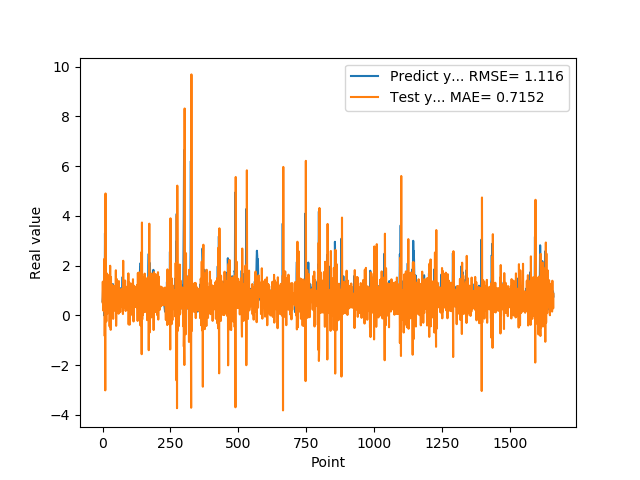

Values plotted in this chart, from the file beside it:
5.654720067979999154e-01, 5.263292876224917594e-01
7.307389974590000614e-01, 1.355643019831378693e+00
1.074290990829999792e+00, 3.059048232761605868e-01
9.521890282630000035e-01, 1.901259631696372854e-01
9.879170060160000766e-01, 9.830218577310610995e-01
1.011654973029999960e+00, 6.190225376434613791e-01
0.000000000000000000e+00, 6.788339732527617354e-01
7.643579840659999736e-01, 2.277898985916384955e+00
7.788103222849999119e-01, -8.309521304494611460e-01
3.306220054629999794e+00, 8.328372861733451815e-01
1.055441975589999970e+00, -3.017084421933596161e+00
7.543110251430000801e-01, 4.902340508219384496e+00
7.915459871289999283e-01, 6.185973002145511712e-01
1.409499049189999909e+00, 5.504519227949407068e-01
8.875439763070001042e-01, -2.439561713284603695e-01
6.401469707490000660e-01, 1.693190394820309530e+00
5.082880258560000808e-01, 9.493830440400601312e-01
8.640019893649999450e-01, 8.098679072380923216e-01
5.725920200349999822e-01, 7.189708125406479855e-02
8.469420075419999971e-01, 1.221079472928902065e+00
9.181020259860001032e-01, 1.675078806399428744e-01
7.976629734039999420e-01, 6.447067829354476975e-01
9.608020186419998776e-01, 8.984863913134993885e-01
9.555831551549999192e-01, 4.063422273984882982e-01
3.470349907879999862e-01, 7.493629224190716531e-01
9.546210169789999256e-01, 1.636768567885936942e+00
1.293938040730000072e+00, -4.459852667829793949e-01
5.251880288119999962e-01, 3.304366542762247061e-01
4.773890078070000542e-01, 1.995624013567530497e+00
1.275226235389999907e+00, 5.439881591849572429e-01
8.723750114439999814e-01, -5.831048778420772072e-01
8.355640172959999390e-01, 1.539055966541013509e+00
7.321749925609999377e-01, 6.534192677127365068e-01
7.640249729160000225e-01, 8.375383023677713812e-01
4.072830080990000323e-01, 6.025113060147117006e-01
4.752210080619999610e-01, 1.236348871292037632e+00
8.781340122220000488e-01, 4.486938203227702204e-01
7.414129972460000717e-01, 4.146534105333533893e-02
1.258002042770000051e+00, 9.958404270108626166e-01
1.069700956339999953e+00, -1.399953253892967653e-01
7.274609804150000691e-01, 1.145682451720011485e+00
7.892770171170000459e-01, 1.193434367937429075e+00
6.237750053410000550e-01, 4.999079706676609614e-01
6.914690136910000007e-01, 9.507007160722241723e-01
8.557710051540000640e-01, 5.198384326817961920e-01
7.093830108640000187e-01, 4.347798633672793622e-01
1.014547944070000041e+00, 9.527763524418214613e-01
1.115731000900000103e+00, 1.728183915969719875e-01
4.182830154900000208e-01, 6.279027347201939779e-01
1.002280950550000105e+00, 1.813862457488806257e+00
1.218860983849999968e+00, -4.208394657816485473e-01
1.143296003339999922e+00, 5.165496459479795854e-01
6.528189778330000248e-01, 9.000830043281076165e-01
6.746559739110000731e-01, 1.455125492143332533e+00
6.009536385540000802e-01, 5.172579009589384214e-01
6.694570183749999348e-01, 7.869478011460048217e-01
6.538079977039999990e-01, 5.371967963402278778e-01
7.814120054240000224e-01, 7.078507634684039207e-01
1.206303954120000022e+00, 4.666772573497436349e-01
8.469259738919999725e-01, 6.566866588443034947e-02
8.286409974099999687e-01, 1.378634160710207279e+00
... 1,599 more rows
